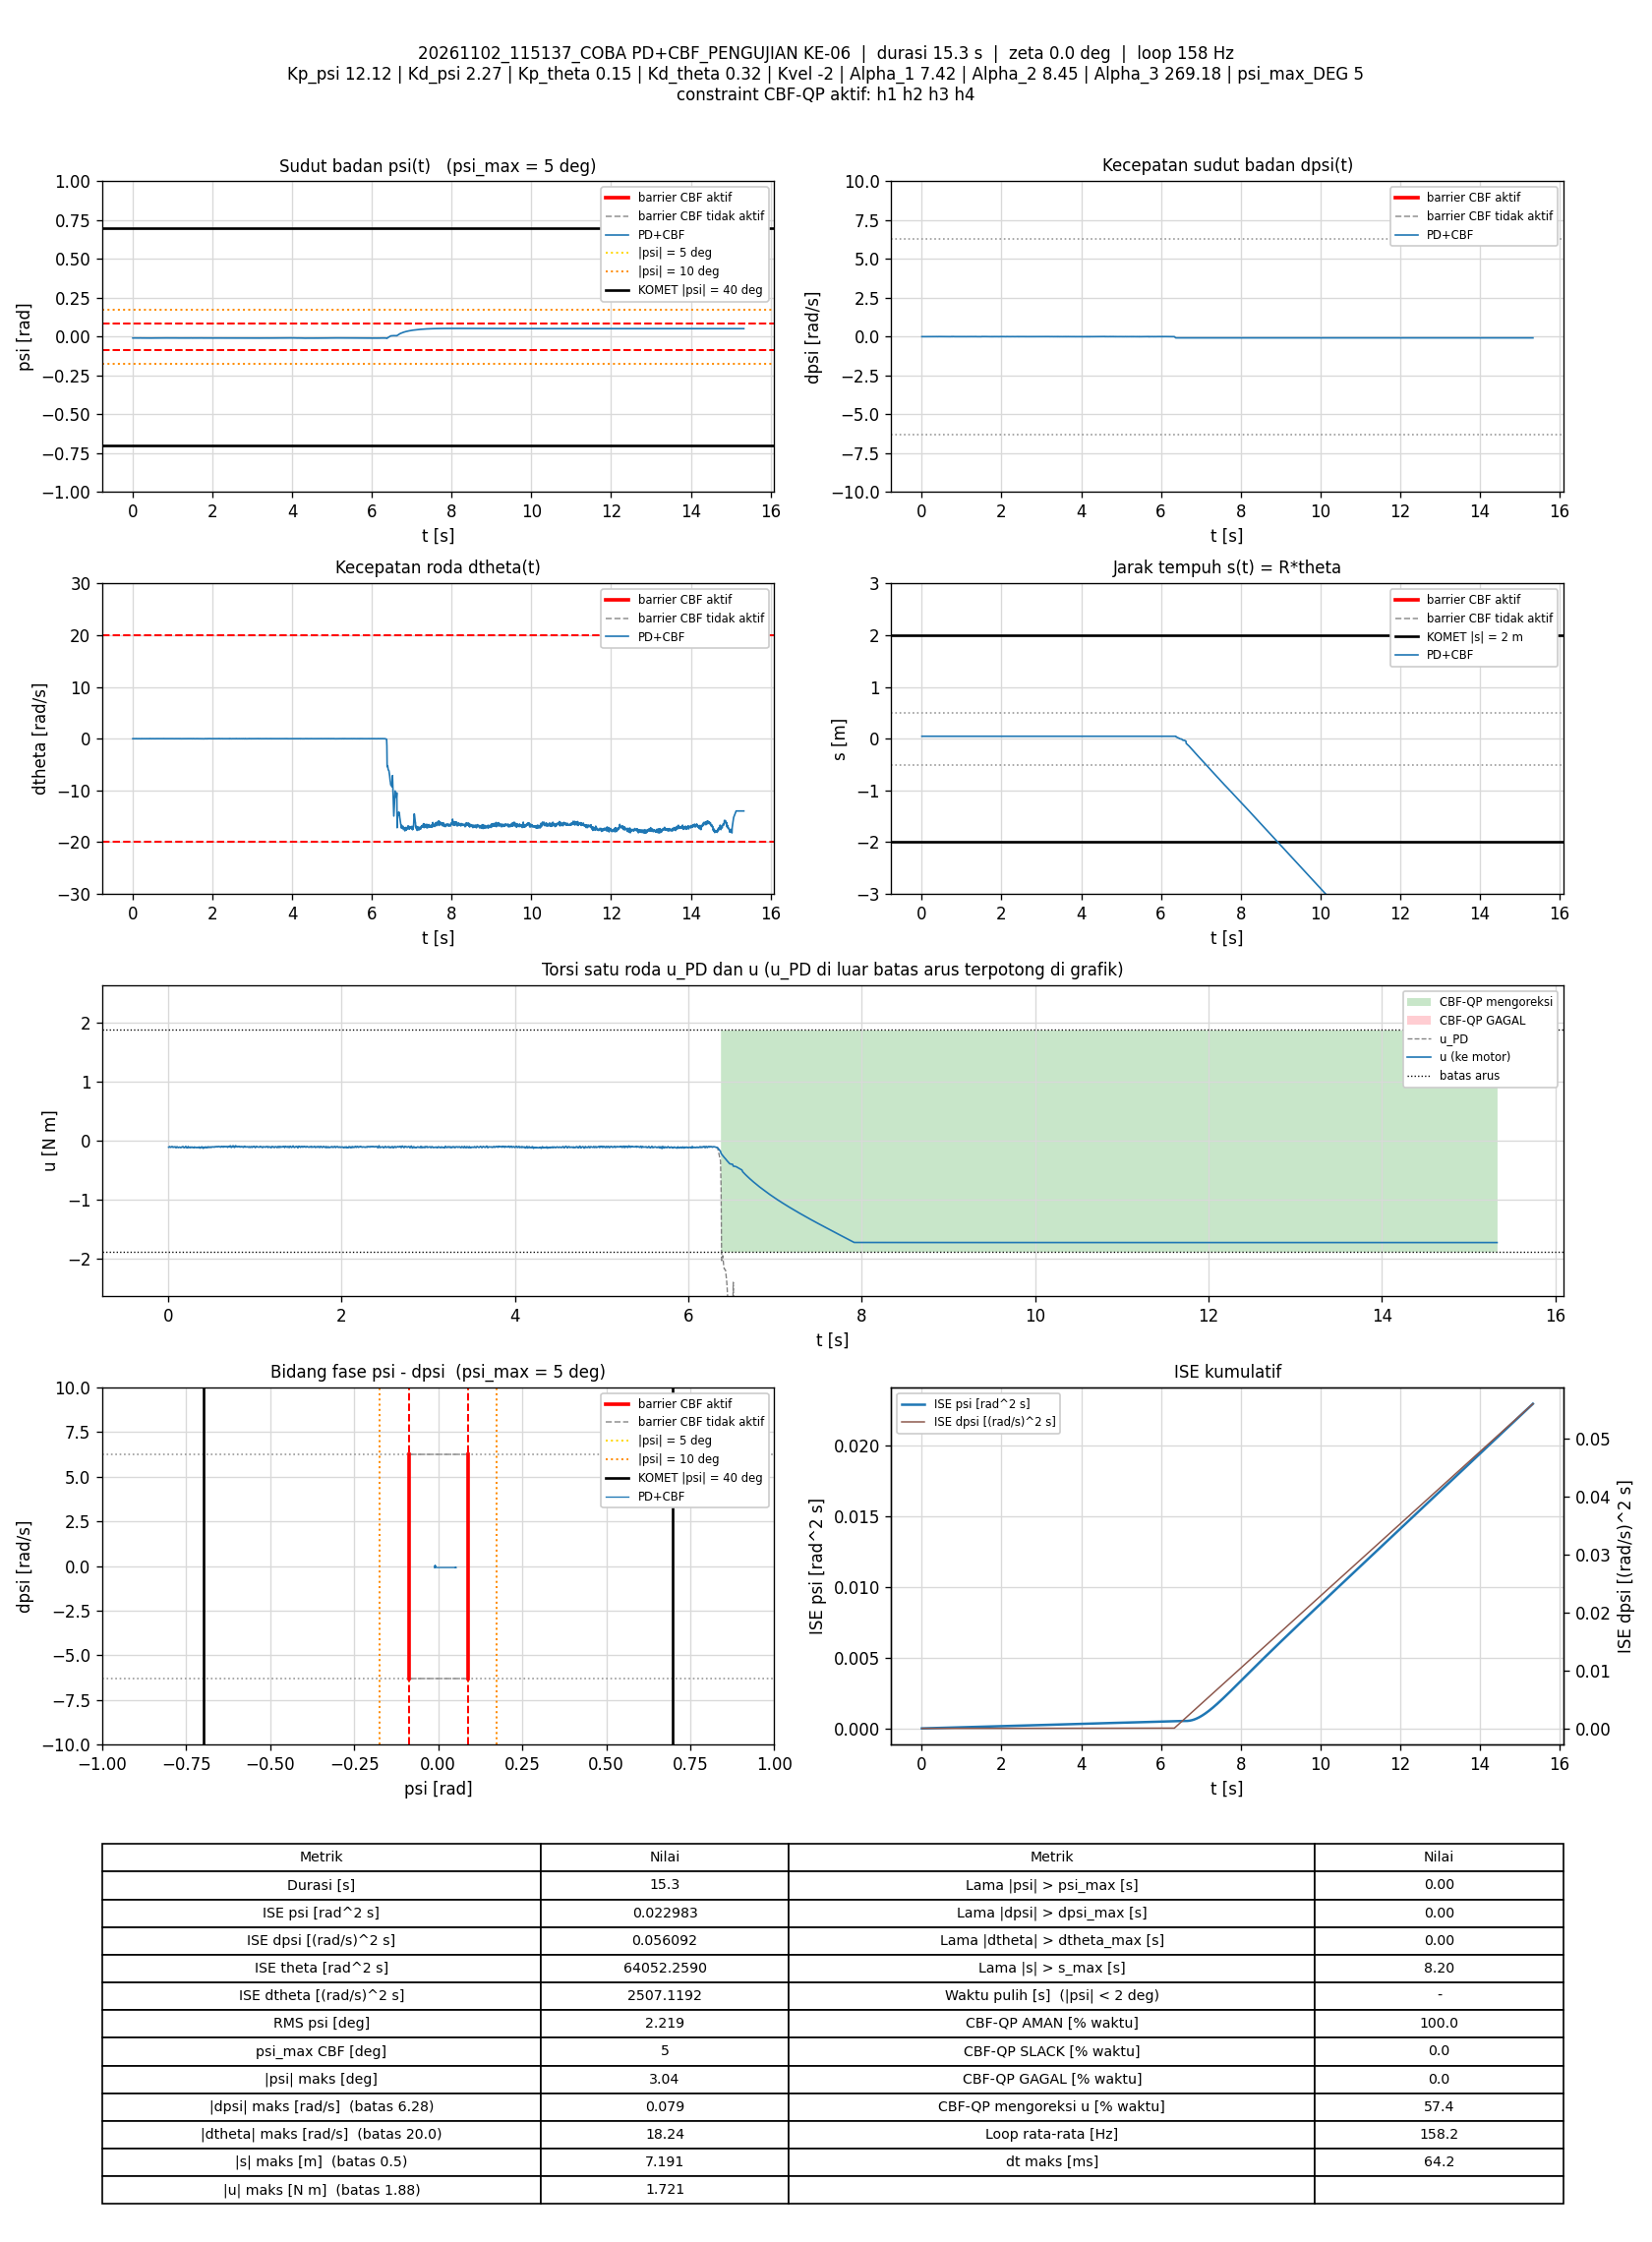

Values plotted in this chart, from the file beside it:
t_s, theta_rad, dtheta_rad_s, psi_rad, dpsi_rad_s, error_theta, error_dtheta, error_psi, error_dpsi, u_PD_Nm, u_Nm, status_cbf, dorong_N, ISE_theta, ISE_dtheta, ISE_psi, ISE_dpsi, Kp_psi, Kd_psi, Kp_theta, Kd_theta, Kvel, Alpha_1, Alpha_2
0.005829, 0.9477, -0.005604, -0.008663, -0.0006094, -0.9477, 0.005604, 0.008663, 0.0006094, -0.1082, -0.1082, AMAN, 0, 0.005235, 1.8302581e-07, 4.3743378e-07, 2.1643875e-09, 12.12, 2.27, 0.15, 0.32, -2, 7.42, 8.45
0.0118, 0.9479, 0.002669, -0.008695, -0.0008758, -0.9479, -0.002669, 0.008695, 0.0008758, -0.1065, -0.1065, AMAN, 0, 0.0106, 2.2557985e-07, 8.8914024e-07, 6.7472345e-09, 12.12, 2.27, 0.15, 0.32, -2, 7.42, 8.45
0.0178, 0.9476, -0.002065, -0.008744, 0.002588, -0.9476, 0.002065, 0.008744, -0.002588, -0.1008, -0.1008, AMAN, 0, 0.01599, 2.5116605e-07, 1.3478915e-06, 4.6939086e-08, 12.12, 2.27, 0.15, 0.32, -2, 7.42, 8.45
0.02373, 0.9475, -0.006544, -0.008775, 0.0007229, -0.9475, 0.006544, 0.008775, -0.0007229, -0.1068, -0.1068, AMAN, 0, 0.02131, 5.0483938e-07, 1.8040291e-06, 5.0035255e-08, 12.12, 2.27, 0.15, 0.32, -2, 7.42, 8.45
0.02991, 0.9477, 0.0008452, -0.008787, -0.001009, -0.9477, -0.0008452, 0.008787, 0.001009, -0.1085, -0.1085, AMAN, 0, 0.02687, 5.092588e-07, 2.2817089e-06, 5.6333884e-08, 12.12, 2.27, 0.15, 0.32, -2, 7.42, 8.45
0.0358, 0.9477, -0.002635, -0.008703, -0.0003429, -0.9477, 0.002635, 0.008703, 0.0003429, -0.1071, -0.1071, AMAN, 0, 0.03215, 5.5013387e-07, 2.7276818e-06, 5.7026201e-08, 12.12, 2.27, 0.15, 0.32, -2, 7.42, 8.45
0.0418, 0.9477, 0.0008175, -0.008724, 0.002588, -0.9477, -0.0008175, 0.008724, -0.002588, -0.0996, -0.0996, AMAN, 0, 0.03754, 5.5414537e-07, 3.1845629e-06, 9.7235416e-08, 12.12, 2.27, 0.15, 0.32, -2, 7.42, 8.45
0.0478, 0.9479, 0.006602, -0.008673, 0.0005897, -0.9479, -0.006602, 0.008673, -0.0005897, -0.1017, -0.1017, AMAN, 0, 0.04293, 8.1559885e-07, 3.6358155e-06, 9.9321478e-08, 12.12, 2.27, 0.15, 0.32, -2, 7.42, 8.45
0.0538, 0.948, 0.002151, -0.008566, -0.002475, -0.948, -0.002151, 0.008566, 0.002475, -0.1087, -0.1087, AMAN, 0, 0.04833, 8.433497e-07, 4.0760686e-06, 1.3606692e-07, 12.12, 2.27, 0.15, 0.32, -2, 7.42, 8.45
0.05982, 0.9478, -0.003494, -0.008616, 0.0003233, -0.9478, 0.003494, 0.008616, -0.0003233, -0.1048, -0.1048, AMAN, 0, 0.05373, 9.1678593e-07, 4.5227271e-06, 1.3669557e-07, 12.12, 2.27, 0.15, 0.32, -2, 7.42, 8.45
0.06581, 0.9475, -0.007497, -0.008758, -0.0008758, -0.9475, 0.007497, 0.008758, 0.0008758, -0.1105, -0.1105, AMAN, 0, 0.05911, 1.253507e-06, 4.982235e-06, 1.4129063e-07, 12.12, 2.27, 0.15, 0.32, -2, 7.42, 8.45
0.07281, 0.9476, 0.002871, -0.008881, 0.0005897, -0.9476, -0.002871, 0.008881, -0.0005897, -0.1054, -0.1054, AMAN, 0, 0.0654, 1.3112226e-06, 5.5342925e-06, 1.4372491e-07, 12.12, 2.27, 0.15, 0.32, -2, 7.42, 8.45
0.07901, 0.9474, -0.002557, -0.00889, 0.002855, -0.9474, 0.002557, 0.00889, -0.002855, -0.1021, -0.1021, AMAN, 0, 0.07096, 1.3517665e-06, 6.0243982e-06, 1.9426482e-07, 12.12, 2.27, 0.15, 0.32, -2, 7.42, 8.45
0.08491, 0.9477, 0.005311, -0.008866, -0.001542, -0.9477, -0.005311, 0.008866, 0.001542, -0.1093, -0.1093, AMAN, 0, 0.07626, 1.5182241e-06, 6.4884022e-06, 2.082991e-07, 12.12, 2.27, 0.15, 0.32, -2, 7.42, 8.45
0.0908, 0.9474, -0.008949, -0.008872, -0.003141, -0.9474, 0.008949, 0.008872, 0.003141, -0.1175, -0.1175, AMAN, 0, 0.08155, 1.9898903e-06, 6.9519706e-06, 2.6639285e-07, 12.12, 2.27, 0.15, 0.32, -2, 7.42, 8.45
0.09681, 0.9479, 0.01235, -0.008844, -0.001675, -0.9479, -0.01235, 0.008844, 0.001675, -0.107, -0.107, AMAN, 0, 0.08695, 2.905969e-06, 7.4216364e-06, 2.832448e-07, 12.12, 2.27, 0.15, 0.32, -2, 7.42, 8.45
0.1028, 0.9476, 0.005336, -0.008972, 0.001922, -0.9476, -0.005336, 0.008972, -0.001922, -0.1027, -0.1027, AMAN, 0, 0.09233, 3.0767695e-06, 7.9045846e-06, 3.0540634e-07, 12.12, 2.27, 0.15, 0.32, -2, 7.42, 8.45
0.1097, 0.9476, -0.001271, -0.008839, -0.0002097, -0.9476, 0.001271, 0.008839, 0.0002097, -0.108, -0.108, AMAN, 0, 0.09855, 3.0879591e-06, 8.4454911e-06, 3.0571072e-07, 12.12, 2.27, 0.15, 0.32, -2, 7.42, 8.45
0.1157, 0.9476, -0.006479, -0.008783, -0.001942, -0.9476, 0.006479, 0.008783, 0.001942, -0.1129, -0.1129, AMAN, 0, 0.1039, 3.3399966e-06, 8.9086082e-06, 3.2834368e-07, 12.12, 2.27, 0.15, 0.32, -2, 7.42, 8.45
0.1219, 0.9477, -0.006094, -0.008689, -0.002608, -0.9477, 0.006094, 0.008689, 0.002608, -0.1132, -0.1132, AMAN, 0, 0.1095, 3.5706104e-06, 9.3774753e-06, 3.7057812e-07, 12.12, 2.27, 0.15, 0.32, -2, 7.42, 8.45
0.1278, 0.9477, 7.2604547e-05, -0.008789, -0.0007426, -0.9477, -7.2604547e-05, 0.008789, 0.0007426, -0.1082, -0.1082, AMAN, 0, 0.1148, 3.5706413e-06, 9.8302205e-06, 3.7381054e-07, 12.12, 2.27, 0.15, 0.32, -2, 7.42, 8.45
0.1338, 0.9474, -0.005794, -0.008856, 0.0009894, -0.9474, 0.005794, 0.008856, -0.0009894, -0.1069, -0.1069, AMAN, 0, 0.1202, 3.7722356e-06, 1.0301185e-05, 3.7968842e-07, 12.12, 2.27, 0.15, 0.32, -2, 7.42, 8.45
0.1398, 0.9477, 0.002703, -0.008866, -0.003141, -0.9477, -0.002703, 0.008866, 0.003141, -0.1137, -0.1137, AMAN, 0, 0.1256, 3.816107e-06, 1.0773365e-05, 4.3894142e-07, 12.12, 2.27, 0.15, 0.32, -2, 7.42, 8.45
0.1459, 0.9475, -0.01286, -0.00874, -0.002608, -0.9475, 0.01286, 0.00874, 0.002608, -0.116, -0.116, AMAN, 0, 0.131, 4.8162891e-06, 1.1235303e-05, 4.8006796e-07, 12.12, 2.27, 0.15, 0.32, -2, 7.42, 8.45
0.1517, 0.9474, -0.007558, -0.008812, 0.0003233, -0.9474, 0.007558, 0.008812, -0.0003233, -0.1085, -0.1085, AMAN, 0, 0.1363, 5.1519069e-06, 1.1691578e-05, 4.8068193e-07, 12.12, 2.27, 0.15, 0.32, -2, 7.42, 8.45
0.1579, 0.9474, 0.001442, -0.00898, 0.00019, -0.9474, -0.001442, 0.00898, -0.00019, -0.1079, -0.1079, AMAN, 0, 0.1418, 5.1647866e-06, 1.2190781e-05, 4.8090546e-07, 12.12, 2.27, 0.15, 0.32, -2, 7.42, 8.45
0.1638, 0.9474, -0.005291, -0.008807, 0.001123, -0.9474, 0.005291, 0.008807, -0.001123, -0.1059, -0.1059, AMAN, 0, 0.1471, 5.3296314e-06, 1.2647462e-05, 4.8832544e-07, 12.12, 2.27, 0.15, 0.32, -2, 7.42, 8.45
0.1698, 0.9478, 0.01111, -0.008738, 0.001256, -0.9478, -0.01111, 0.008738, -0.001256, -0.09949, -0.09949, AMAN, 0, 0.1525, 6.0725869e-06, 1.31066e-05, 4.9781066e-07, 12.12, 2.27, 0.15, 0.32, -2, 7.42, 8.45
0.1767, 0.9477, -0.004219, -0.008572, -0.0007426, -0.9477, 0.004219, 0.008572, 0.0007426, -0.1069, -0.1069, AMAN, 0, 0.1587, 6.195525e-06, 1.3614077e-05, 5.0161903e-07, 12.12, 2.27, 0.15, 0.32, -2, 7.42, 8.45
0.1828, 0.9477, -0.006659, -0.008609, -0.004073, -0.9477, 0.006659, 0.008609, 0.004073, -0.1157, -0.1157, AMAN, 0, 0.1642, 6.4646745e-06, 1.4064009e-05, 6.0233944e-07, 12.12, 2.27, 0.15, 0.32, -2, 7.42, 8.45
0.1888, 0.9474, -0.01196, -0.008678, -0.002874, -0.9474, 0.01196, 0.008678, 0.002874, -0.1155, -0.1155, AMAN, 0, 0.1696, 7.3237454e-06, 1.4516379e-05, 6.5196427e-07, 12.12, 2.27, 0.15, 0.32, -2, 7.42, 8.45
0.1948, 0.9474, -0.0007558, -0.008853, -0.001142, -0.9474, 0.0007558, 0.008853, 0.001142, -0.1101, -0.1101, AMAN, 0, 0.175, 7.3271758e-06, 1.4987125e-05, 6.5980114e-07, 12.12, 2.27, 0.15, 0.32, -2, 7.42, 8.45
0.2008, 0.9474, 0.008571, -0.008968, 0.004587, -0.9474, -0.008571, 0.008968, -0.004587, -0.09554, -0.09554, AMAN, 0, 0.1803, 7.7672825e-06, 1.5469039e-05, 7.8584795e-07, 12.12, 2.27, 0.15, 0.32, -2, 7.42, 8.45
0.207, 0.9474, 0.002764, -0.008928, 0.003388, -0.9474, -0.002764, 0.008928, -0.003388, -0.09963, -0.09963, AMAN, 0, 0.1858, 7.8142119e-06, 1.5958519e-05, 8.5631804e-07, 12.12, 2.27, 0.15, 0.32, -2, 7.42, 8.45
0.2129, 0.9474, -0.007018, -0.00875, -0.002874, -0.9474, 0.007018, 0.00875, 0.002874, -0.1148, -0.1148, AMAN, 0, 0.1912, 8.106028e-06, 1.641206e-05, 9.0526035e-07, 12.12, 2.27, 0.15, 0.32, -2, 7.42, 8.45
0.2188, 0.9474, -0.01561, -0.008656, -0.005006, -0.9474, 0.01561, 0.008656, 0.005006, -0.1213, -0.1213, AMAN, 0, 0.1965, 9.5525726e-06, 1.6856963e-05, 1.0540599e-06, 12.12, 2.27, 0.15, 0.32, -2, 7.42, 8.45
0.2248, 0.9473, -0.004317, -0.008941, -0.00354, -0.9473, 0.004317, 0.008941, 0.00354, -0.1178, -0.1178, AMAN, 0, 0.2019, 9.6643424e-06, 1.7336445e-05, 1.1292376e-06, 12.12, 2.27, 0.15, 0.32, -2, 7.42, 8.45
0.2308, 0.9474, 0.01728, -0.009205, 0.003121, -0.9474, -0.01728, 0.009205, -0.003121, -0.09895, -0.09895, AMAN, 0, 0.2073, 1.1454435e-05, 1.7844727e-05, 1.1876701e-06, 12.12, 2.27, 0.15, 0.32, -2, 7.42, 8.45
0.237, 0.9469, -0.004829, -0.009227, 0.002721, -0.9469, 0.004829, 0.009227, -0.002721, -0.1072, -0.1072, AMAN, 0, 0.2128, 1.1597771e-05, 1.8368137e-05, 1.2331989e-06, 12.12, 2.27, 0.15, 0.32, -2, 7.42, 8.45
0.2428, 0.9469, -0.009573, -0.009079, -7.6441424e-05, -0.9469, 0.009573, 0.009079, 7.6441424e-05, -0.1133, -0.1133, AMAN, 0, 0.218, 1.2134653e-05, 1.8851031e-05, 1.2332331e-06, 12.12, 2.27, 0.15, 0.32, -2, 7.42, 8.45
0.2488, 0.9472, -0.004911, -0.008948, -0.001276, -0.9472, 0.004911, 0.008948, 0.001276, -0.1129, -0.1129, AMAN, 0, 0.2234, 1.2279305e-05, 1.9331213e-05, 1.2429907e-06, 12.12, 2.27, 0.15, 0.32, -2, 7.42, 8.45
0.255, 0.9475, 0.01135, -0.008988, -0.0006094, -0.9475, -0.01135, 0.008988, 0.0006094, -0.1067, -0.1067, AMAN, 0, 0.2289, 1.3073409e-05, 1.9829637e-05, 1.2452817e-06, 12.12, 2.27, 0.15, 0.32, -2, 7.42, 8.45
0.2609, 0.9471, -0.00353, -0.0091, -0.001675, -0.9471, 0.00353, 0.0091, 0.001675, -0.1152, -0.1152, AMAN, 0, 0.2343, 1.3147361e-05, 2.0321154e-05, 1.2619375e-06, 12.12, 2.27, 0.15, 0.32, -2, 7.42, 8.45
0.2668, 0.9473, 0.001524, -0.008987, -0.0007426, -0.9473, -0.001524, 0.008987, 0.0007426, -0.1101, -0.1101, AMAN, 0, 0.2396, 1.3161087e-05, 2.0798608e-05, 1.2651977e-06, 12.12, 2.27, 0.15, 0.32, -2, 7.42, 8.45
0.2728, 0.9472, -0.0004286, -0.008998, 0.001522, -0.9472, 0.0004286, 0.008998, -0.001522, -0.1057, -0.1057, AMAN, 0, 0.2449, 1.3162187e-05, 2.1283444e-05, 1.279076e-06, 12.12, 2.27, 0.15, 0.32, -2, 7.42, 8.45
0.2788, 0.9474, 0.004734, -0.009028, -0.001142, -0.9474, -0.004734, 0.009028, 0.001142, -0.1105, -0.1105, AMAN, 0, 0.2503, 1.3296586e-05, 2.1772333e-05, 1.2869023e-06, 12.12, 2.27, 0.15, 0.32, -2, 7.42, 8.45
0.2848, 0.9473, -4.3250646e-05, -0.008964, -0.0008758, -0.9473, 4.3250646e-05, 0.008964, 0.0008758, -0.1107, -0.1107, AMAN, 0, 0.2557, 1.3296597e-05, 2.225468e-05, 1.2915065e-06, 12.12, 2.27, 0.15, 0.32, -2, 7.42, 8.45
0.2908, 0.9469, -0.01036, -0.009078, 5.6789816e-05, -0.9469, 0.01036, 0.009078, -5.6789816e-05, -0.1132, -0.1132, AMAN, 0, 0.2611, 1.3940351e-05, 2.2748566e-05, 1.2915258e-06, 12.12, 2.27, 0.15, 0.32, -2, 7.42, 8.45
0.2968, 0.947, -0.006938, -0.0091, -0.002608, -0.947, 0.006938, 0.0091, 0.002608, -0.1184, -0.1184, AMAN, 0, 0.2665, 1.4229434e-05, 2.3245917e-05, 1.3323739e-06, 12.12, 2.27, 0.15, 0.32, -2, 7.42, 8.45
0.303, 0.947, -0.001408, -0.00909, 0.001922, -0.947, 0.001408, 0.00909, -0.001922, -0.1063, -0.1063, AMAN, 0, 0.272, 1.4241619e-05, 2.3754047e-05, 1.3550909e-06, 12.12, 2.27, 0.15, 0.32, -2, 7.42, 8.45
0.3088, 0.9469, 0.002502, -0.0093, 0.001389, -0.9469, -0.002502, 0.0093, -0.001389, -0.1088, -0.1088, AMAN, 0, 0.2772, 1.4278289e-05, 2.4260721e-05, 1.366396e-06, 12.12, 2.27, 0.15, 0.32, -2, 7.42, 8.45
0.3148, 0.9469, 0.001322, -0.009311, 0.0004565, -0.9469, -0.001322, 0.009311, -0.0004565, -0.1114, -0.1114, AMAN, 0, 0.2826, 1.4288764e-05, 2.4780006e-05, 1.3676441e-06, 12.12, 2.27, 0.15, 0.32, -2, 7.42, 8.45
0.3208, 0.9467, -0.007054, -0.009354, -0.0003429, -0.9467, 0.007054, 0.009354, 0.0003429, -0.1164, -0.1164, AMAN, 0, 0.288, 1.4587646e-05, 2.5305534e-05, 1.3683503e-06, 12.12, 2.27, 0.15, 0.32, -2, 7.42, 8.45
0.3268, 0.9466, -0.0003522, -0.00951, 0.001123, -0.9466, 0.0003522, 0.00951, -0.001123, -0.1128, -0.1128, AMAN, 0, 0.2934, 1.458839e-05, 2.5847948e-05, 1.3759085e-06, 12.12, 2.27, 0.15, 0.32, -2, 7.42, 8.45
0.3328, 0.9464, -0.004233, -0.009598, 0.0005897, -0.9464, 0.004233, 0.009598, -0.0005897, -0.1163, -0.1163, AMAN, 0, 0.2987, 1.4695929e-05, 2.640089e-05, 1.3779958e-06, 12.12, 2.27, 0.15, 0.32, -2, 7.42, 8.45
0.3388, 0.9464, -0.001254, -0.009635, 0.002455, -0.9464, 0.001254, 0.009635, -0.002455, -0.1116, -0.1116, AMAN, 0, 0.3041, 1.4705362e-05, 2.6957508e-05, 1.4141302e-06, 12.12, 2.27, 0.15, 0.32, -2, 7.42, 8.45
0.3447, 0.9461, -0.007242, -0.009719, 0.002988, -0.9461, 0.007242, 0.009719, -0.002988, -0.1133, -0.1133, AMAN, 0, 0.3094, 1.5016278e-05, 2.7517383e-05, 1.4670494e-06, 12.12, 2.27, 0.15, 0.32, -2, 7.42, 8.45
0.3508, 0.9463, 0.002246, -0.009664, 0.002588, -0.9463, -0.002246, 0.009664, -0.002588, -0.1105, -0.1105, AMAN, 0, 0.3149, 1.5046924e-05, 2.8084666e-05, 1.5077412e-06, 12.12, 2.27, 0.15, 0.32, -2, 7.42, 8.45
0.357, 0.9465, 0.01033, -0.009664, 0.003254, -0.9465, -0.01033, 0.009664, -0.003254, -0.1064, -0.1064, AMAN, 0, 0.3204, 1.5702836e-05, 2.8658201e-05, 1.5727843e-06, 12.12, 2.27, 0.15, 0.32, -2, 7.42, 8.45
0.3628, 0.9462, -0.005129, -0.009682, 0.0004565, -0.9462, 0.005129, 0.009682, -0.0004565, -0.118, -0.118, AMAN, 0, 0.3256, 1.5857111e-05, 2.9207888e-05, 1.5740061e-06, 12.12, 2.27, 0.15, 0.32, -2, 7.42, 8.45
... 2,365 more rows
